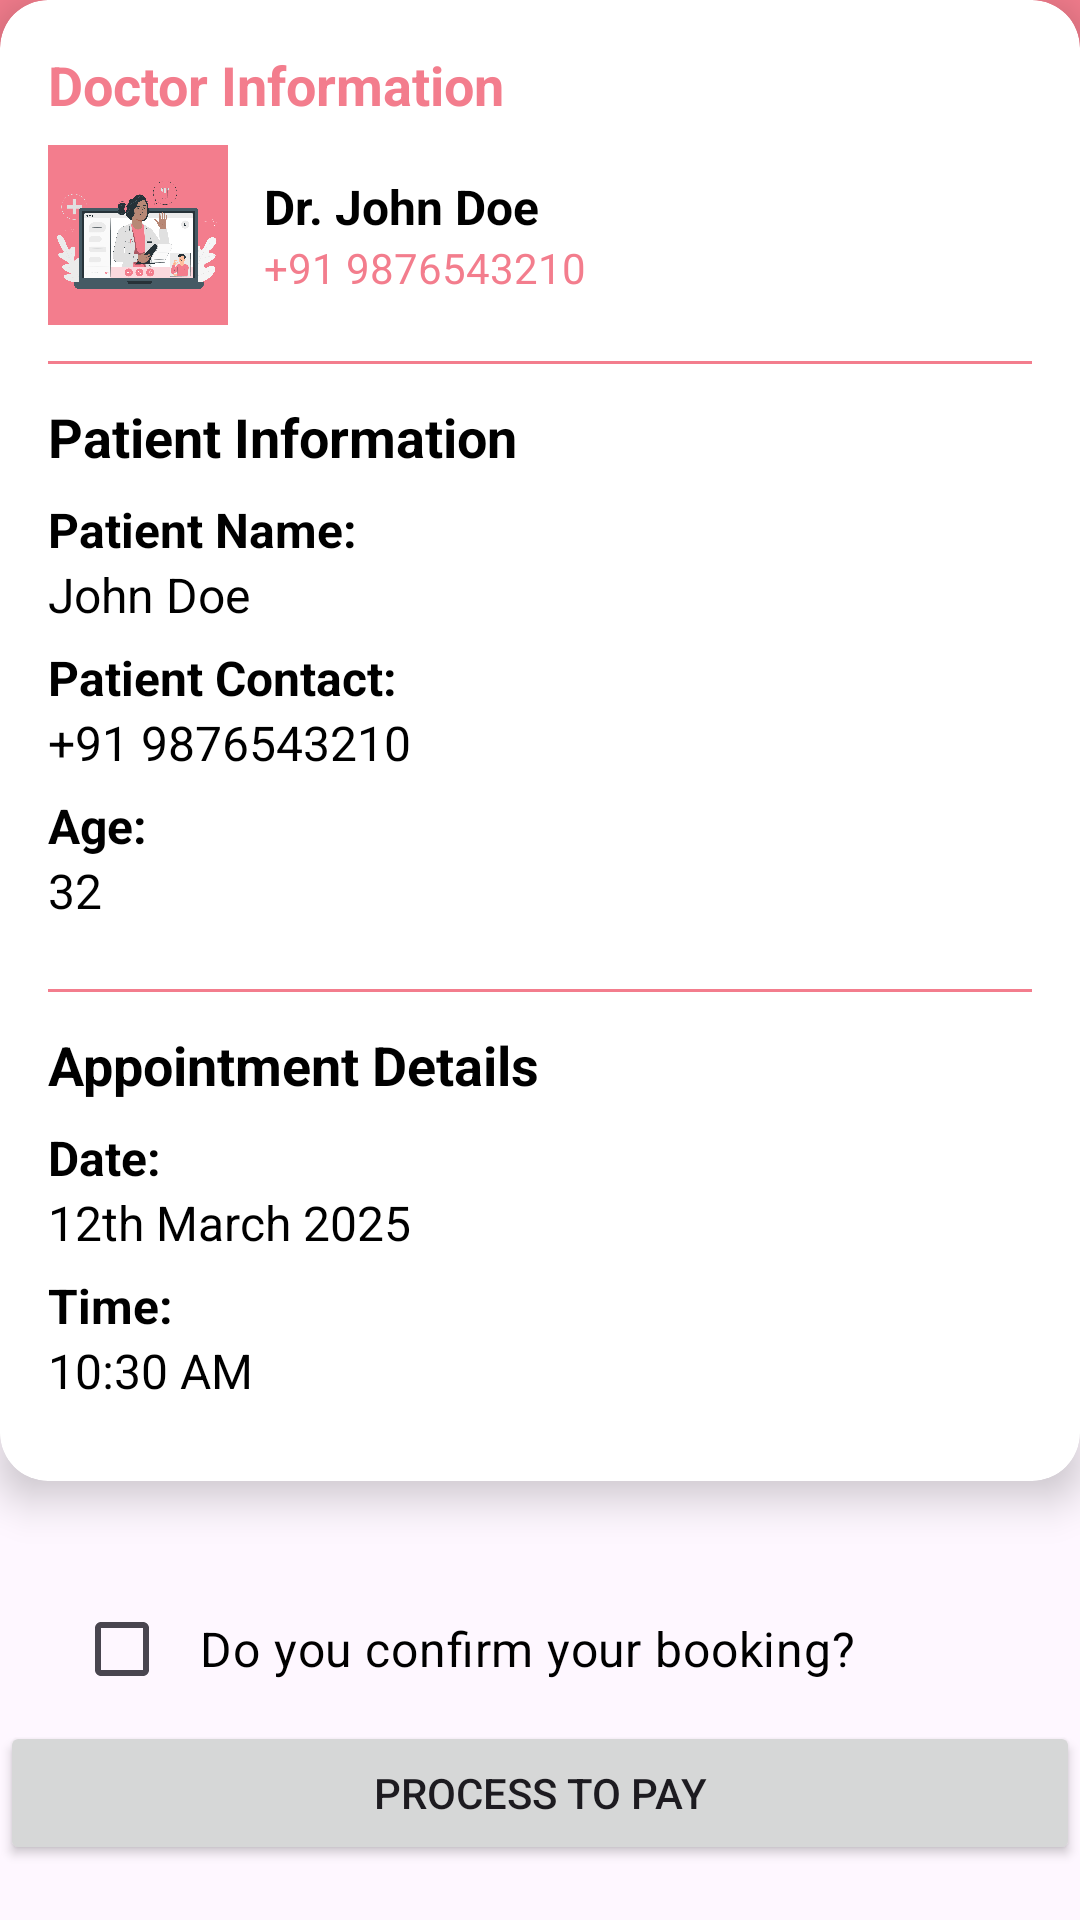

Reconstruct the res/layout file that produces this screen, plus the resources it refers to.
<!-- AndroidManifest.xml: application theme Theme.HerWatch -->
<!-- res/layout/activity_confirmationfeefullactivity.xml -->
<?xml version="1.0" encoding="utf-8"?>
<RelativeLayout xmlns:android="http://schemas.android.com/apk/res/android"
    xmlns:app="http://schemas.android.com/apk/res-auto"
    xmlns:tools="http://schemas.android.com/tools"
    android:id="@+id/main"
    android:layout_width="match_parent"
    android:layout_height="match_parent"
    tools:context=".confirmationfeefullactivity">

    <androidx.appcompat.widget.Toolbar
        android:layout_width="match_parent"
        android:layout_height="wrap_content"
        android:background="?attr/colorPrimary"
        android:theme="@style/ThemeOverlay.AppCompat.Dark.ActionBar"
        app:title="Booking Details"
        app:titleTextColor="@android:color/white"
        app:popupTheme="@style/ThemeOverlay.AppCompat.Light"/>


    <LinearLayout
        android:layout_width="match_parent"
        android:layout_height="wrap_content"
        android:orientation="vertical"
        android:gravity="center_horizontal">

        <androidx.cardview.widget.CardView
            android:layout_width="match_parent"
            android:layout_height="wrap_content"
            android:layout_marginBottom="16dp"
            app:cardCornerRadius="16dp"
            app:cardElevation="8dp">

            <LinearLayout
                android:layout_width="match_parent"
                android:layout_height="wrap_content"
                android:orientation="vertical"
                android:padding="16dp">

                
                <TextView
                    android:layout_width="wrap_content"
                    android:layout_height="wrap_content"
                    android:text="Doctor Information"
                    android:textSize="18sp"
                    android:textStyle="bold"
                    android:textColor="@color/pink"
                    android:layout_marginBottom="8dp"/>

                <LinearLayout
                    android:layout_width="match_parent"
                    android:layout_height="wrap_content"
                    android:orientation="horizontal"
                    android:gravity="center_vertical">

                    <ImageView
                        android:layout_width="60dp"
                        android:layout_height="60dp"
                        android:src="@drawable/booking"
                        android:scaleType="centerCrop"
                        android:layout_marginEnd="12dp"
                        android:background="@color/pink"/>

                    <LinearLayout
                        android:layout_width="wrap_content"
                        android:layout_height="wrap_content"
                        android:orientation="vertical">

                        <TextView
                            android:id="@+id/booked_detail_docname1"
                            android:layout_width="wrap_content"
                            android:layout_height="wrap_content"
                            android:text="Dr. John Doe"
                            android:textSize="16sp"
                            android:textColor="@color/black"
                            android:textStyle="bold"/>

                        <TextView
                            android:id="@+id/booked_detail_docCont1"
                            android:layout_width="wrap_content"
                            android:layout_height="wrap_content"
                            android:text="+91 9876543210"
                            android:textSize="14sp"
                            android:textColor="@color/pink"/>
                    </LinearLayout>
                </LinearLayout>

                <View
                    android:layout_width="match_parent"
                    android:layout_height="1dp"
                    android:background="@color/pink"
                    android:layout_marginVertical="12dp"/>

                
                <TextView
                    android:layout_width="wrap_content"
                    android:layout_height="wrap_content"
                    android:text="Patient Information"
                    android:textSize="18sp"
                    android:textStyle="bold"
                    android:textColor="@color/black"
                    android:layout_marginBottom="8dp"/>

                <TextView
                    android:layout_width="wrap_content"
                    android:layout_height="wrap_content"
                    android:text="Patient Name:"
                    android:textSize="16sp"
                    android:textStyle="bold"
                    android:textColor="@color/black"/>

                <TextView
                    android:id="@+id/booked_detail_patName1"
                    android:layout_width="wrap_content"
                    android:layout_height="wrap_content"
                    android:text="John Doe"
                    android:textSize="16sp"
                    android:textColor="@color/black"
                    android:layout_marginBottom="6dp"/>

                <TextView
                    android:layout_width="wrap_content"
                    android:layout_height="wrap_content"
                    android:text="Patient Contact:"
                    android:textSize="16sp"
                    android:textStyle="bold"
                    android:textColor="@color/black"/>

                <TextView
                    android:id="@+id/booked_detail_patCont1"
                    android:layout_width="wrap_content"
                    android:layout_height="wrap_content"
                    android:text="+91 9876543210"
                    android:textSize="16sp"
                    android:textColor="@color/black"
                    android:layout_marginBottom="6dp"/>

                <TextView
                    android:layout_width="wrap_content"
                    android:layout_height="wrap_content"
                    android:text="Age:"
                    android:textSize="16sp"
                    android:textStyle="bold"
                    android:textColor="@color/black"/>

                <TextView
                    android:id="@+id/booked_detail_patAge1"
                    android:layout_width="wrap_content"
                    android:layout_height="wrap_content"
                    android:text="32"
                    android:textSize="16sp"
                    android:textColor="@color/black"
                    android:layout_marginBottom="10dp"/>

                <View
                    android:layout_width="match_parent"
                    android:layout_height="1dp"
                    android:background="@color/pink"
                    android:layout_marginVertical="12dp"/>

                
                <TextView
                    android:layout_width="wrap_content"
                    android:layout_height="wrap_content"
                    android:text="Appointment Details"
                    android:textSize="18sp"
                    android:textStyle="bold"
                    android:textColor="@color/black"
                    android:layout_marginBottom="8dp"/>

                <TextView
                    android:layout_width="wrap_content"
                    android:layout_height="wrap_content"
                    android:text="Date:"
                    android:textSize="16sp"
                    android:textStyle="bold"
                    android:textColor="@color/black"/>

                <TextView
                    android:id="@+id/booked_details_date1"
                    android:layout_width="wrap_content"
                    android:layout_height="wrap_content"
                    android:text="12th March 2025"
                    android:textSize="16sp"
                    android:textColor="@color/black"
                    android:layout_marginBottom="6dp"/>

                <TextView
                    android:layout_width="wrap_content"
                    android:layout_height="wrap_content"
                    android:text="Time:"
                    android:textSize="16sp"
                    android:textStyle="bold"
                    android:textColor="@color/black"/>

                <TextView
                    android:id="@+id/booked_detail_time1"
                    android:layout_width="wrap_content"
                    android:layout_height="wrap_content"
                    android:text="10:30 AM"
                    android:textSize="16sp"
                    android:textColor="@color/black"
                    android:layout_marginBottom="10dp"/>
            </LinearLayout>

        </androidx.cardview.widget.CardView>
        <CheckBox
            android:id="@+id/confirmBookingCheckBox"
            android:layout_width="wrap_content"
            android:layout_height="wrap_content"
            android:text="Do you confirm your booking?"                android:textSize="16sp"
            android:textColor="@color/black"
            android:layout_marginTop="16dp"
            android:padding="10dp"
            android:layout_marginStart="0dp"
            android:layout_marginEnd="20dp"
            android:buttonTint="@color/red"
            android:background="?android:attr/selectableItemBackground"
            />


        <Button
            android:id="@+id/pay"
            android:layout_width="match_parent"
            android:layout_height="wrap_content"
            android:text="Process to pay"/>

    </LinearLayout>



</RelativeLayout>
<!-- resources referenced by this layout -->
<resources>
  <color name="black">#FF000000</color>
  <color name="pink">#F37D8D</color>
  <color name="red">#B31818</color>
  <!-- drawable booking: png bitmap (drawable, 279100 bytes) -->
  <style name="Theme.HerWatch" parent="Base.Theme.HerWatch" />
  <style name="Base.Theme.HerWatch" parent="Theme.Material3.DayNight.NoActionBar">
          
           <item name="colorPrimary">@color/pink</item>
      </style>
</resources>
